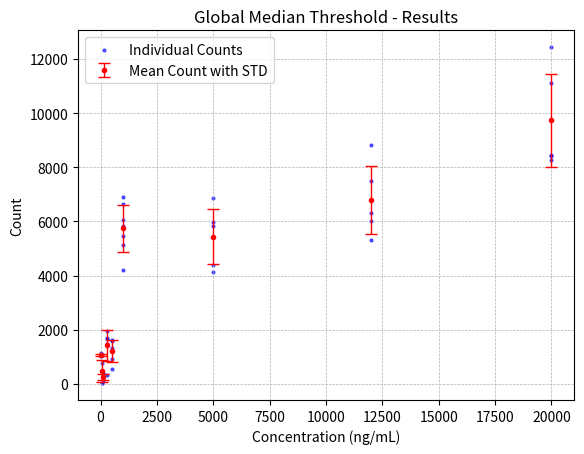

Write Python code to recreate this figure.
import matplotlib.pyplot as plt
import numpy as np

# Concentrations in ng/mL (assuming a consistent order with the count data)
concentrations = np.array([0, 0, 0, 0, 50, 50, 50, 50, 50, 
                           100, 100, 100, 100, 100, 300, 300, 300, 300, 300, 
                           500, 500, 500, 500, 500, 1000, 1000, 1000, 1000, 1000, 1000, 1000, 
                           5000, 5000, 5000, 5000, 5000, 12000, 12000, 12000, 12000, 12000, 
                           20000, 20000, 20000, 20000, 20000])

# Counts for each image
counts = np.array([1019, 1145, 1084, 1023, 1087, 49, 769, 29, 465, 206, 415, 98, 298, 350, 1457, 
    1945, 1674, 1693, 347, 570, 1595, 1339, 927, 1634, 5122, 5828, 4196, 6904, 
    5445, 6067, 6647, 6865, 4146, 5964, 5833, 4403, 6315, 5299, 6017, 8838, 
    7489, 8262, 11103, 12434, 8453, 8419])

# Calculate the mean and standard deviation for each concentration
unique_concentrations = np.unique(concentrations)
mean_counts = [np.mean(counts[concentrations == uc]) for uc in unique_concentrations]
std_counts = [np.std(counts[concentrations == uc]) for uc in unique_concentrations]

# Plotting the individual counts
plt.scatter(concentrations, counts, label='Individual Counts', alpha=0.6, s=4, c='blue')

# Plotting the mean counts with error bars for the standard deviation
plt.errorbar(unique_concentrations, mean_counts, yerr=std_counts, fmt='o', color='r', 
             label='Mean Count with STD', ecolor='red', elinewidth=1, capsize=4, ms=3)

# Labels and Title
plt.xlabel('Concentration (ng/mL)')
plt.ylabel('Count')
plt.title('Global Median Threshold - Results')
plt.legend()

# Show the plot
plt.grid(True, which='both', linestyle='--', linewidth=0.5)
plt.savefig('counts_vs_concentration.png', format='png')